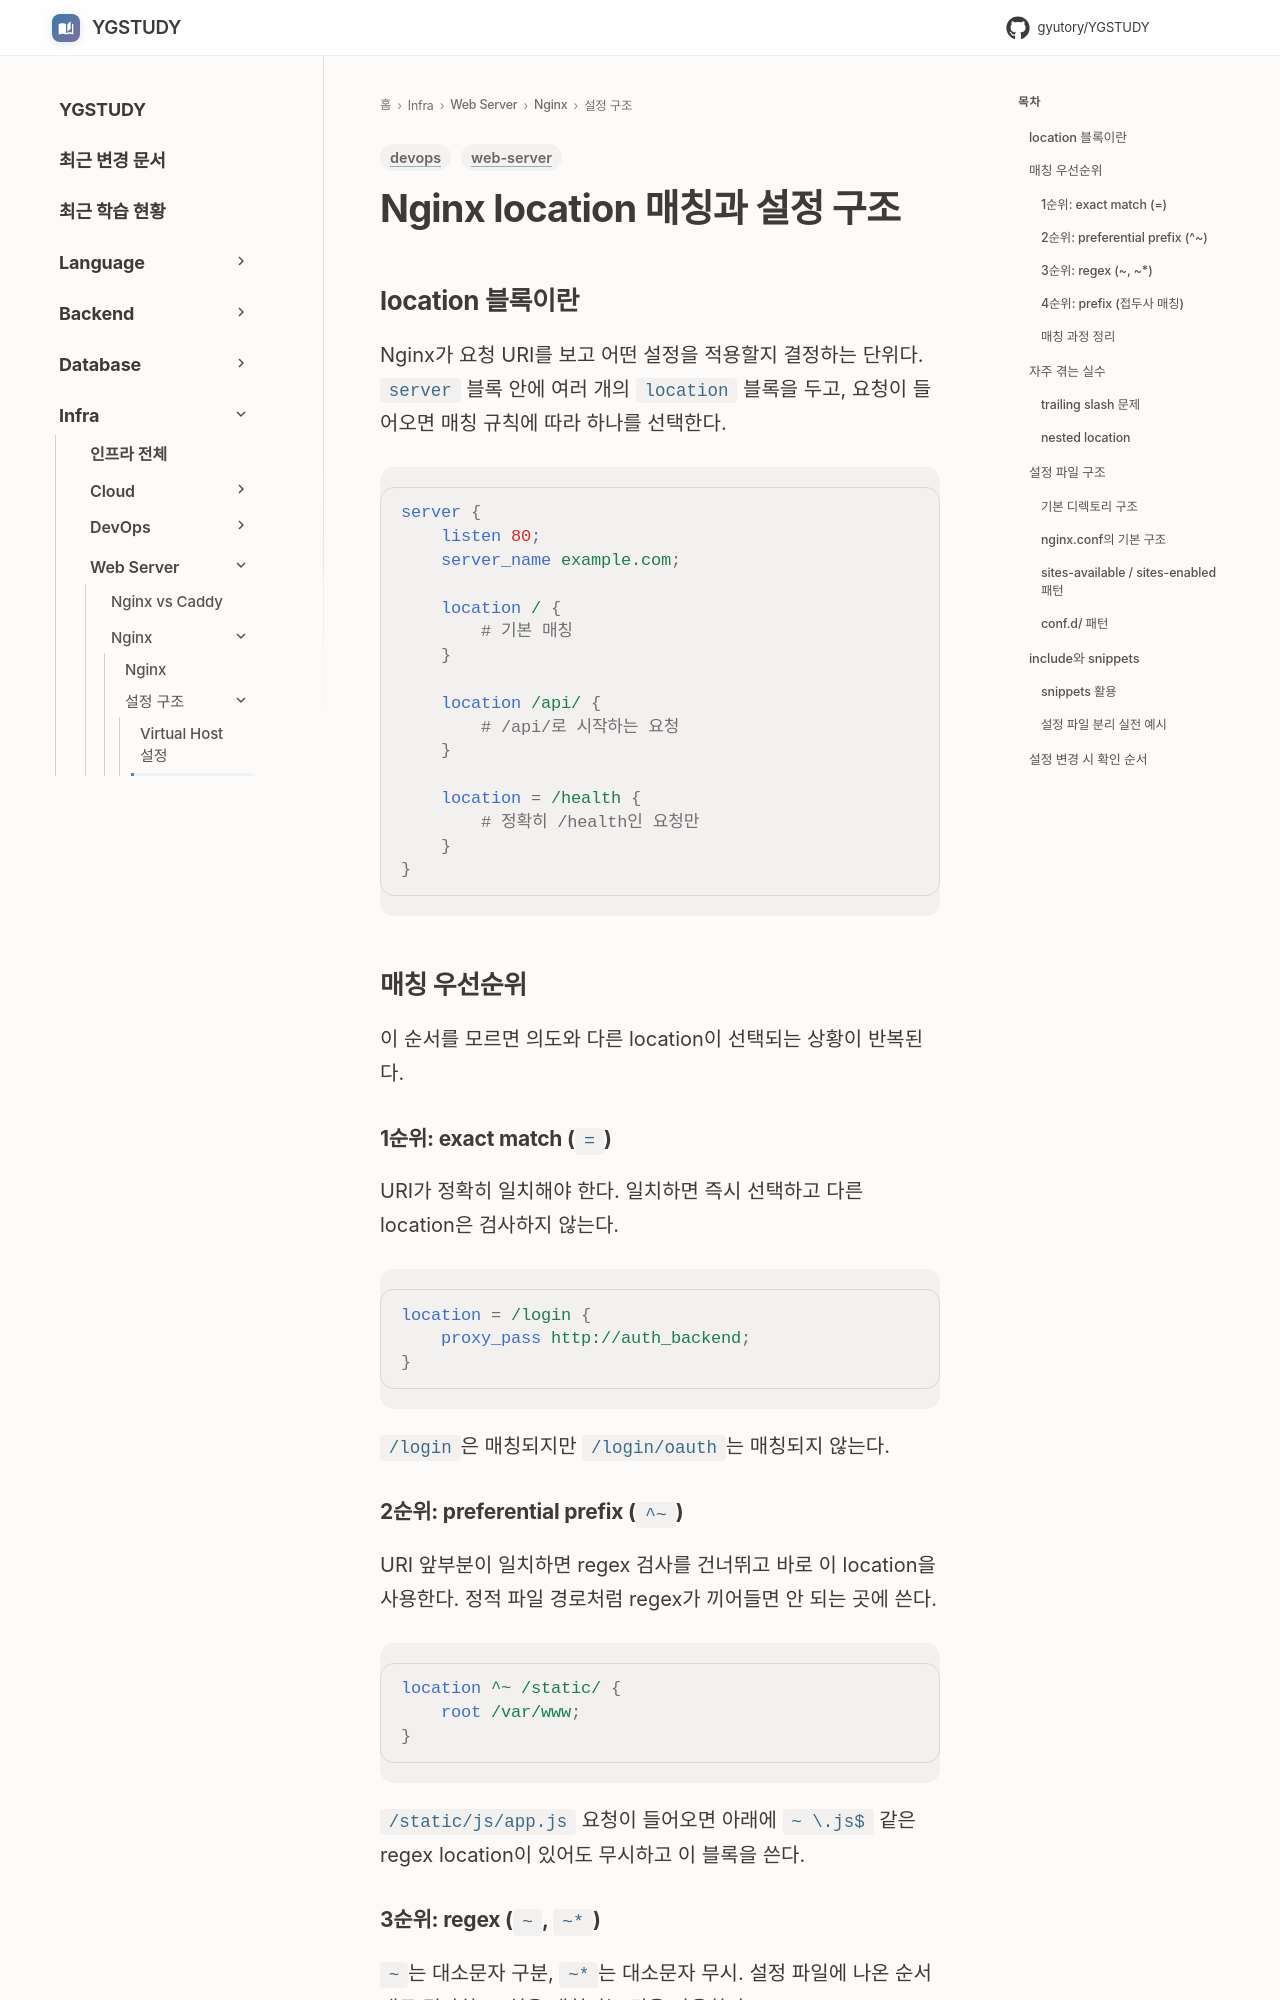

repository: GYUTORY/YGSTUDY · page: WebServer/Nginx/location_매칭과_설정_구조/index.html · generator: mkdocs

---
title: "Nginx location 매칭과 설정 구조"
tags: [web-server, devops]
updated: 2026-03-25
---

# Nginx location 매칭과 설정 구조

## location 블록이란

Nginx가 요청 URI를 보고 어떤 설정을 적용할지 결정하는 단위다. `server` 블록 안에 여러 개의 `location` 블록을 두고, 요청이 들어오면 매칭 규칙에 따라 하나를 선택한다.

```nginx
server {
    listen 80;
    server_name example.com;

    location / {
        # 기본 매칭
    }

    location /api/ {
        # /api/로 시작하는 요청
    }

    location = /health {
        # 정확히 /health인 요청만
    }
}
```

## 매칭 우선순위

이 순서를 모르면 의도와 다른 location이 선택되는 상황이 반복된다.

### 1순위: exact match (`=`)

URI가 정확히 일치해야 한다. 일치하면 즉시 선택하고 다른 location은 검사하지 않는다.

```nginx
location = /login {
    proxy_pass http://auth_backend;
}
```

`/login`은 매칭되지만 `/login/oauth`는 매칭되지 않는다.

### 2순위: preferential prefix (`^~`)

URI 앞부분이 일치하면 regex 검사를 건너뛰고 바로 이 location을 사용한다. 정적 파일 경로처럼 regex가 끼어들면 안 되는 곳에 쓴다.

```nginx
location ^~ /static/ {
    root /var/www;
}
```

`/static/js/app.js` 요청이 들어오면 아래에 `~ \.js$` 같은 regex location이 있어도 무시하고 이 블록을 쓴다.
